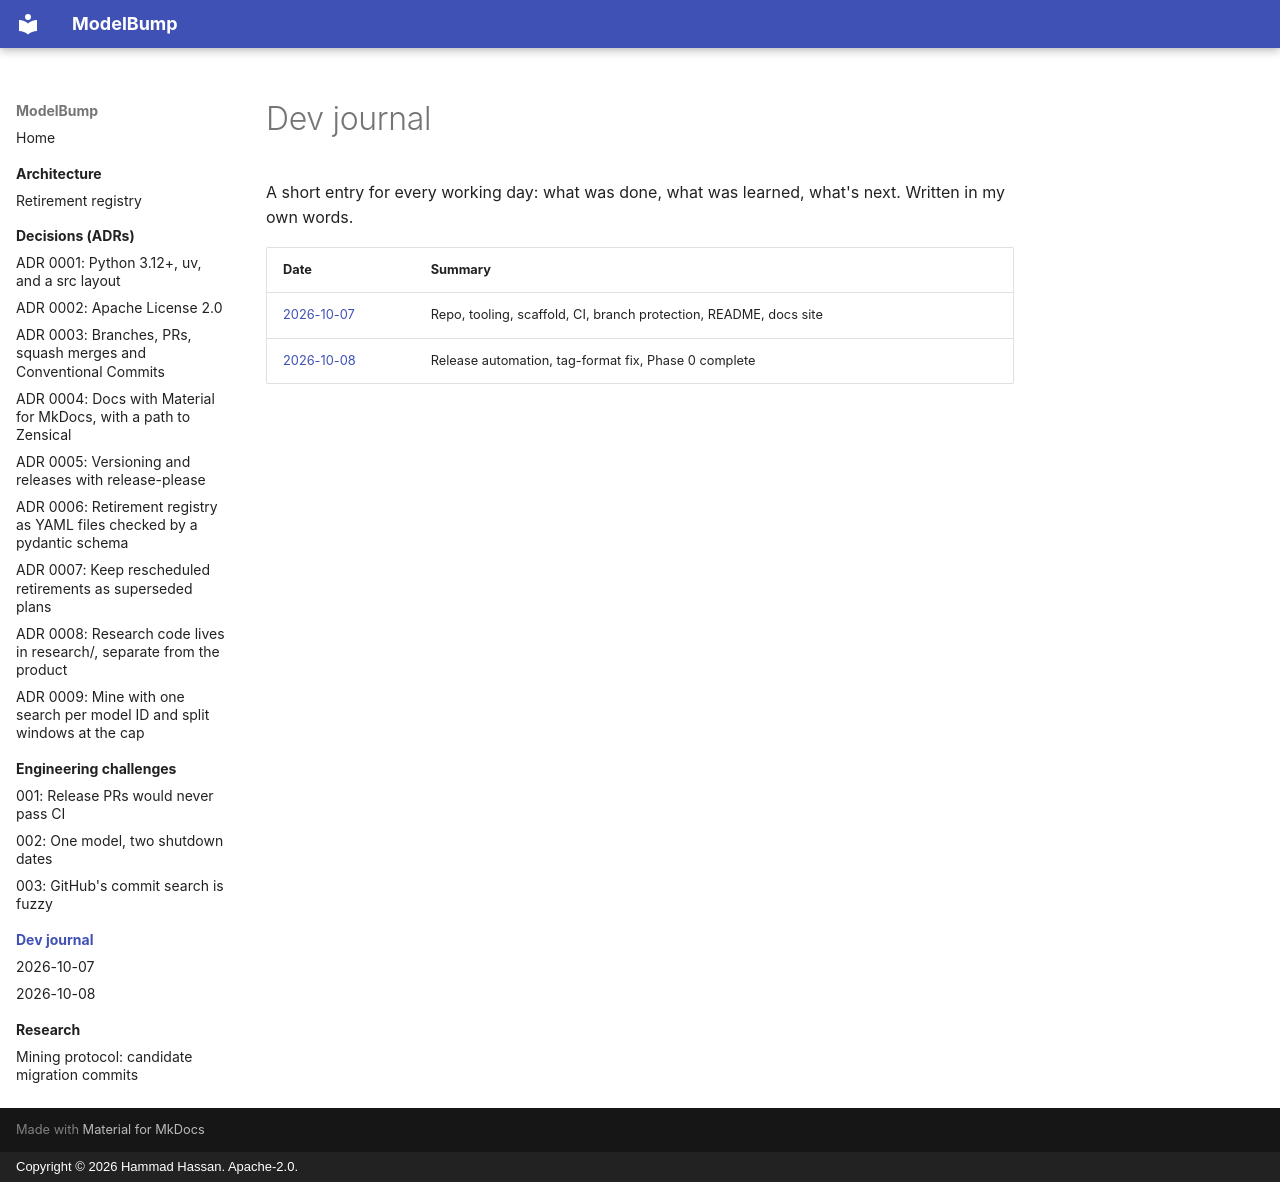

repository: imhammad/modelbump · page: journal/index.html · generator: mkdocs · copyright: Copyright © 2026 Hammad Hassan. Apache-2.0.

# Dev journal

A short entry for every working day: what was done, what was learned, what's next. Written in my own words.

| Date | Summary |
|------|---------|
| [2026-10-07](2026-10-07.md) | Repo, tooling, scaffold, CI, branch protection, README, docs site |
| [2026-10-08](2026-10-08.md) | Release automation, tag-format fix, Phase 0 complete |
